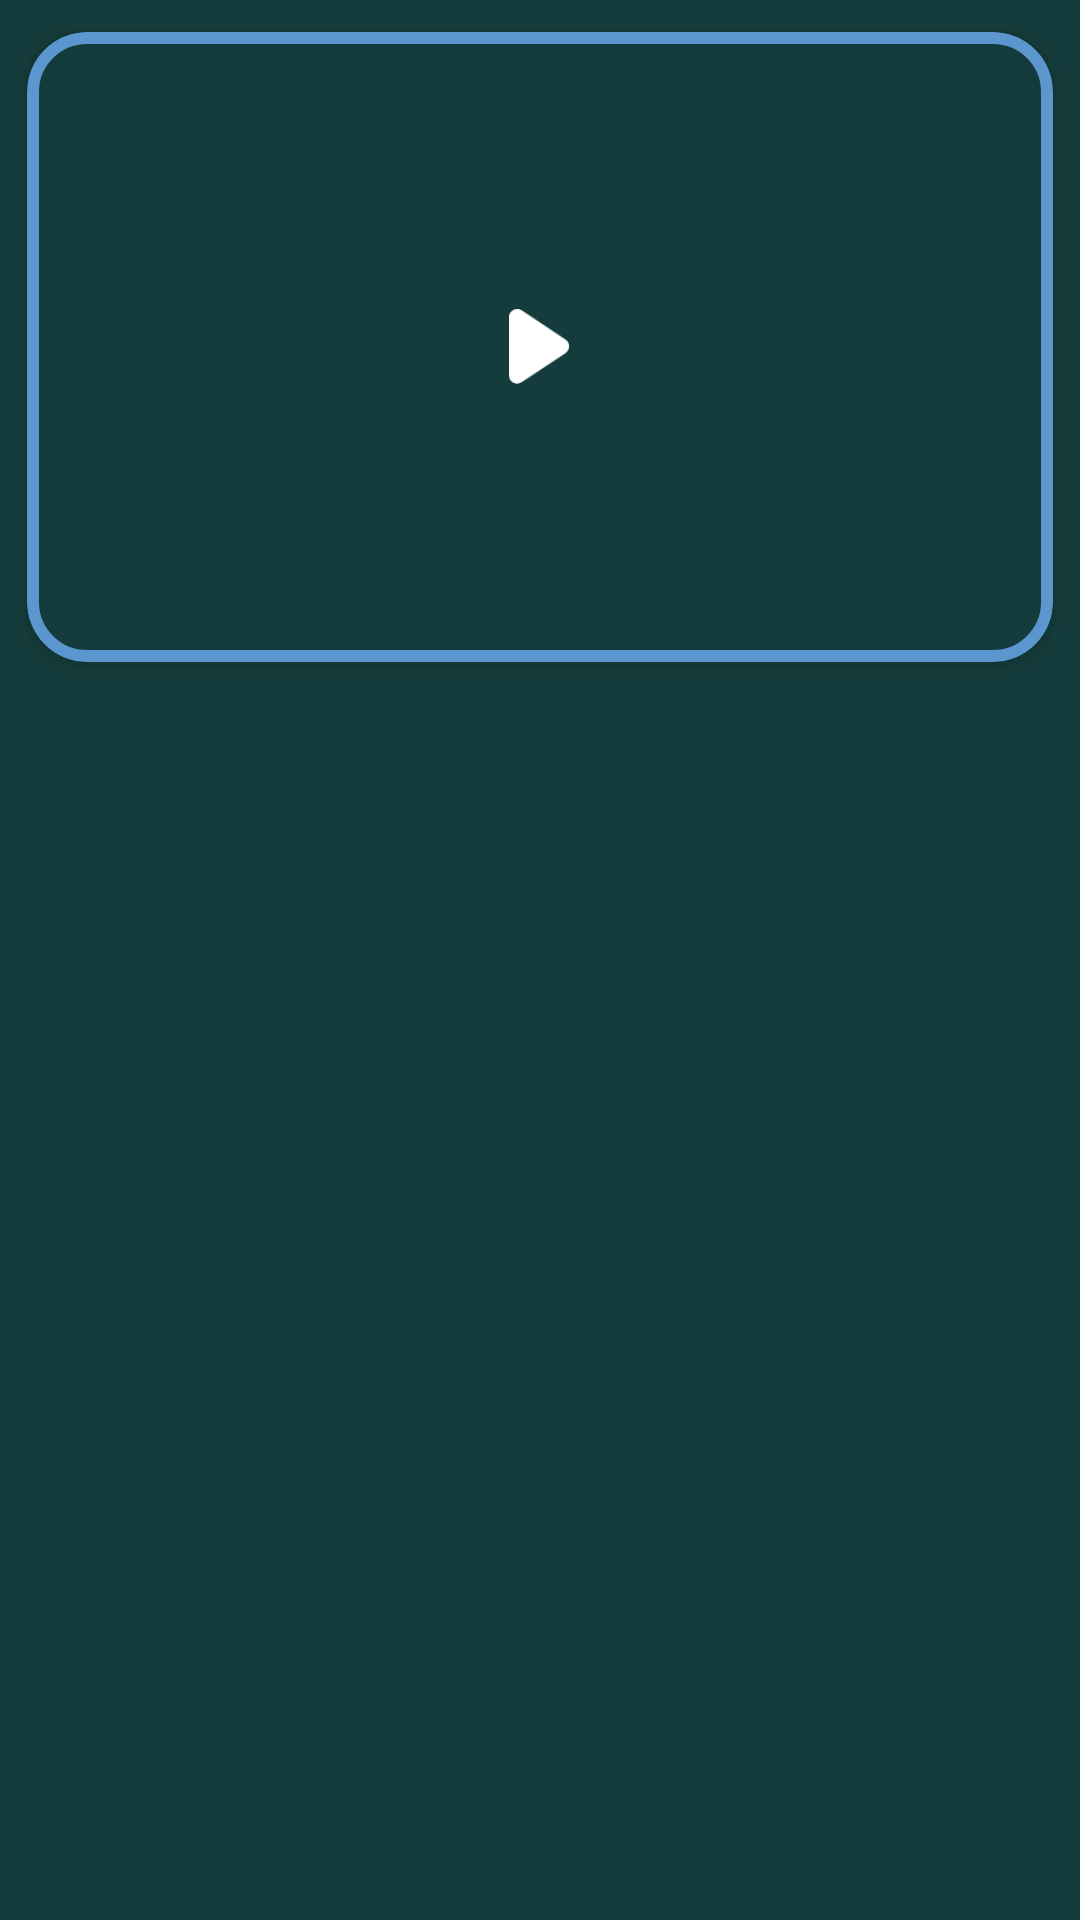

Android layout source for this screen:
<!-- AndroidManifest.xml: application theme Theme.Webproject -->
<!-- res/layout/gallery_card_row.xml -->
<?xml version="1.0" encoding="utf-8"?>
<LinearLayout xmlns:android="http://schemas.android.com/apk/res/android"
    xmlns:card_view="http://schemas.android.com/apk/res-auto"
    xmlns:app="http://schemas.android.com/apk/res-auto"
    android:orientation="vertical"
    android:layout_width="match_parent"
    android:layout_height="match_parent"
    android:background="@color/Teal">

    <com.google.android.material.card.MaterialCardView
        android:layout_width="wrap_content"
        android:layout_height="wrap_content"
        app:cardUseCompatPadding="true"
        card_view:cardCornerRadius="20dp"
        card_view:cardBackgroundColor="@color/Teal"
        card_view:cardElevation="3dp"
        card_view:strokeColor="#5C96CF"
        card_view:strokeWidth="4dp">

        <RelativeLayout
            android:layout_width="match_parent"
            android:layout_height="wrap_content"
            android:padding="5dp"
            >

            <ImageView
                android:id="@+id/mainImageView"
                android:layout_width="match_parent"
                android:layout_height="150dp"
                android:adjustViewBounds="true"
                android:background="@color/Teal"
                android:scaleType="fitCenter"
                android:layout_marginTop="10dp"


                />

            <ImageView
                android:id="@+id/playButtonImage"
                android:layout_width="25dp"
                android:layout_height="25dp"
                android:layout_centerHorizontal="true"
                android:layout_centerVertical="true"
                android:src="@drawable/playicon"
                />

            <LinearLayout
                android:layout_width="match_parent"
                android:layout_height="wrap_content"
                android:layout_below="@id/mainImageView"
                android:layout_marginTop="15dp"
                android:orientation="horizontal">

                <ImageView
                    android:id="@+id/profileImageView"
                    android:layout_width="25dp"
                    android:layout_height="25dp"
                    android:layout_marginLeft="10dp"

                    />

                

                <RelativeLayout
                    android:layout_width="match_parent"
                    android:layout_height="wrap_content"
                    >

                    <TableRow
                        android:layout_width="wrap_content"
                        android:layout_height="wrap_content"
                        android:layout_alignParentRight="true"
                        >

                        <ImageView
                            android:id="@+id/repostID"
                            android:layout_width="25dp"
                            android:layout_height="25dp"
                            android:layout_marginRight="15dp"

                            />

                        <ImageView
                            android:id="@+id/shareID"
                            android:layout_width="25dp"
                            android:layout_height="25dp"
                            android:layout_marginRight="15dp"

                            android:padding="10dp" />

                        <ImageView
                            android:id="@+id/deleteID"
                            android:layout_width="25dp"
                            android:layout_height="25dp"
                            android:layout_marginRight="10dp"
                            android:padding="10dp" />

                    </TableRow>

                </RelativeLayout>

            </LinearLayout>

        </RelativeLayout>

    </com.google.android.material.card.MaterialCardView>

</LinearLayout>
<!-- resources referenced by this layout -->
<resources>
  <color name="Teal">#FF153C3C</color>
  <!-- drawable playicon: png bitmap (drawable, 878 bytes) -->
  <style name="Theme.Webproject" parent="Theme.AppCompat.Light.DarkActionBar">
          
          <item name="colorPrimary">@color/Teal</item>
          <item name="colorPrimaryVariant">@color/teal_700</item>
          <item name="colorOnPrimary">@color/white</item>
          
          <item name="colorSecondary">@color/teal_200</item>
          <item name="colorSecondaryVariant">@color/teal_700</item>
          <item name="colorOnSecondary">@color/teal_700</item>
          
      </style>
  <color name="teal_700">#FF018786</color>
  <color name="white">#FFFFFFFF</color>
  <color name="teal_200">#FF03DAC5</color>
</resources>
